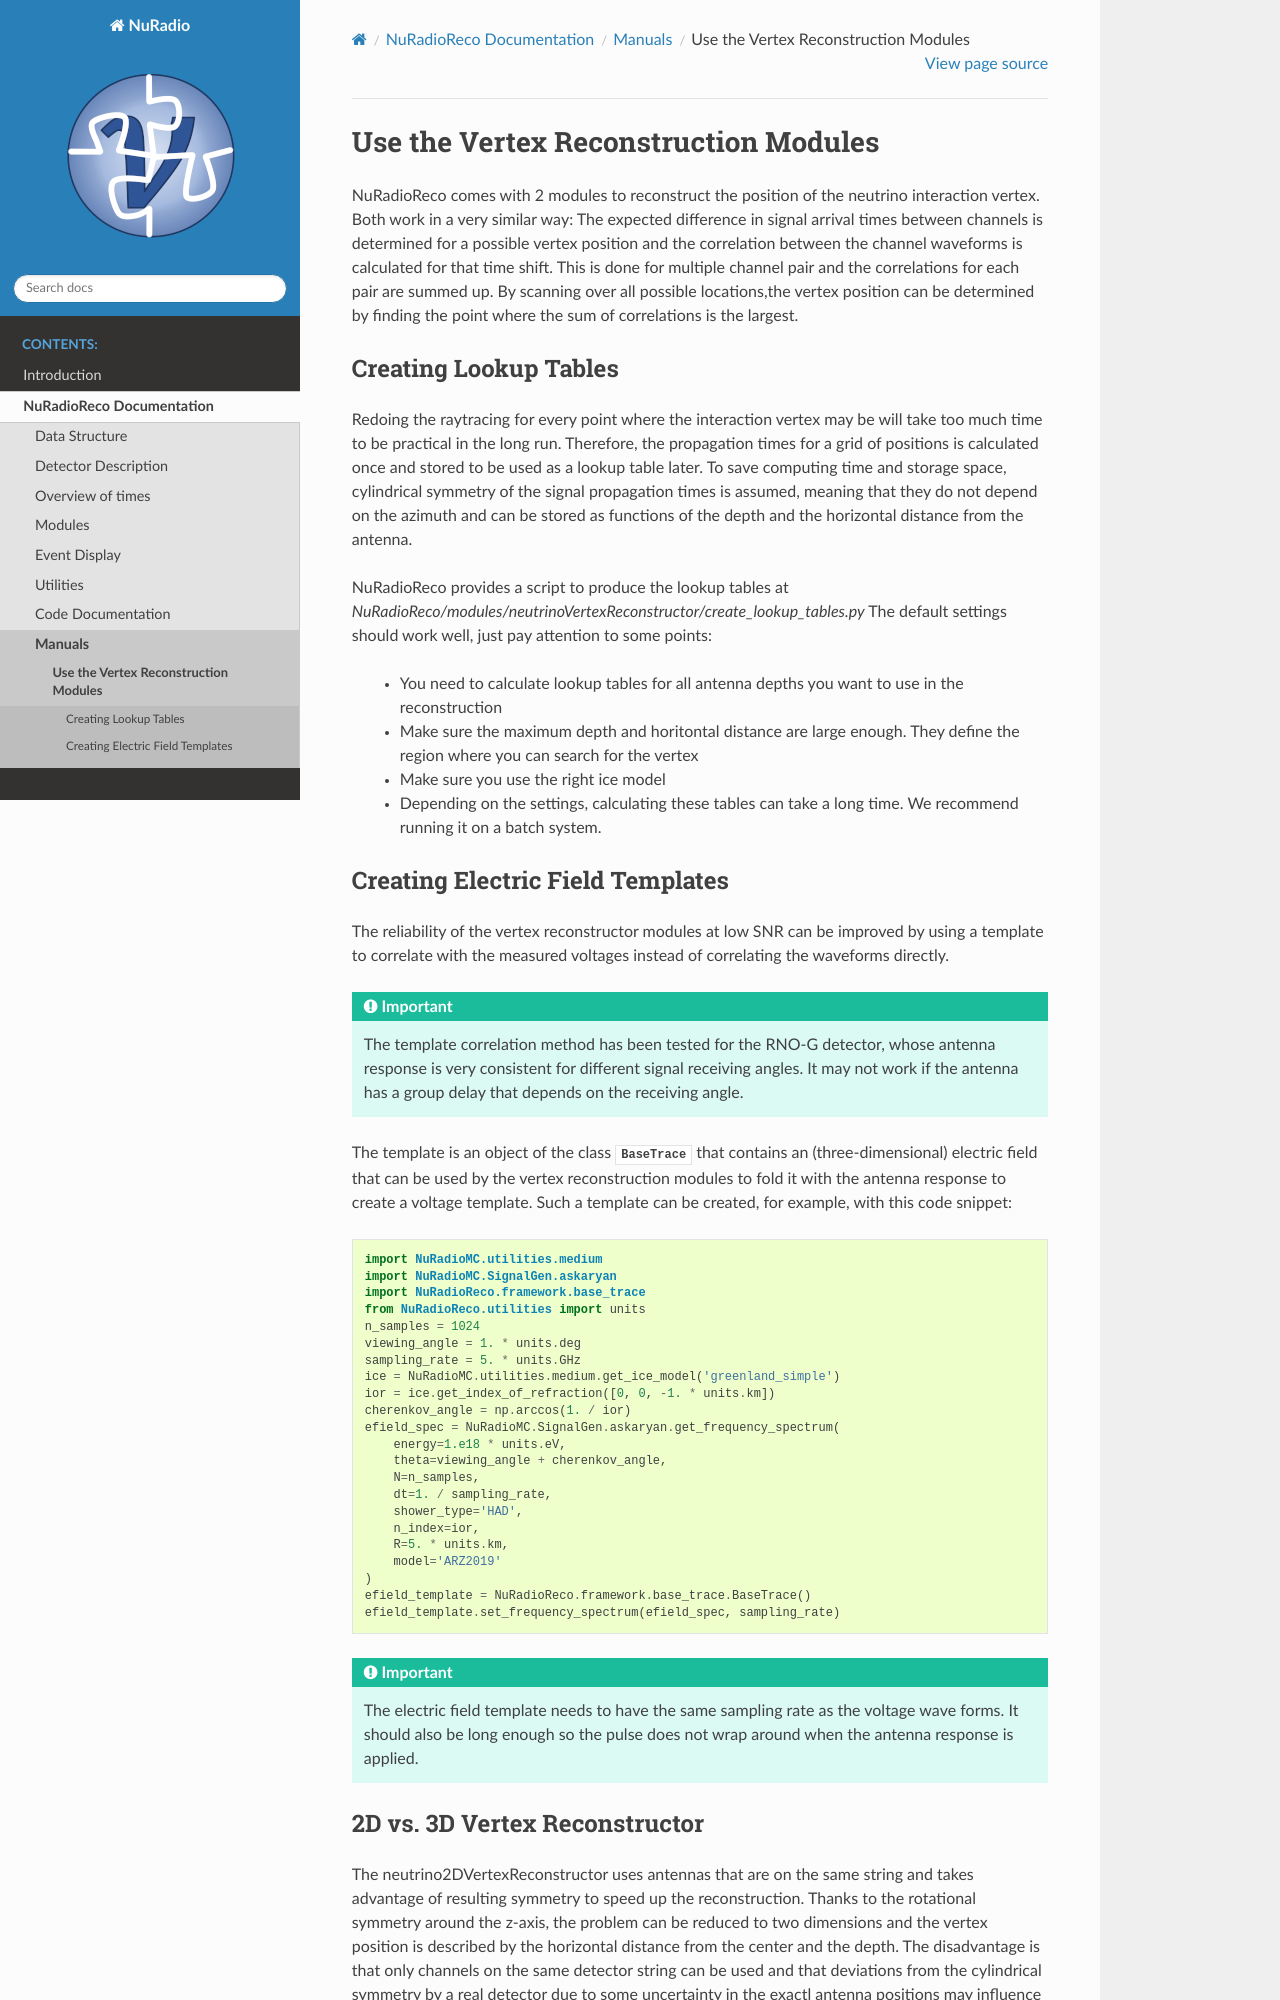

repository: nu-radio/NuRadioMC · page: NuRadioReco/pages/how_to/vertex_reconstruction.html · generator: sphinx

Use the Vertex Reconstruction Modules
======================================

NuRadioReco comes with 2 modules to reconstruct the position of the neutrino
interaction vertex. Both work in a very similar way: The expected difference
in signal arrival times between channels is determined for a possible vertex
position and the correlation between the channel waveforms is calculated for
that time shift. This is done for multiple channel pair and the correlations
for each pair are summed up. By scanning over all possible locations,the vertex
position can be determined by finding the point where the sum of correlations
is the largest.

Creating Lookup Tables
-------------------------

Redoing the raytracing for every point where the interaction vertex may be
will take too much time to be practical in the long run. Therefore, the propagation
times for a grid of positions is calculated once and stored to be used as a
lookup table later. To save computing time and storage space, cylindrical
symmetry of the signal propagation times is assumed, meaning that they do not
depend on the azimuth and can be stored as functions of the depth and the horizontal
distance from the antenna.

NuRadioReco provides a script to produce the lookup tables  at
`NuRadioReco/modules/neutrinoVertexReconstructor/create_lookup_tables.py`
The default settings should work well, just pay attention to some points:

  - You need to calculate lookup tables for all antenna depths you want to use in the
    reconstruction
  - Make sure the maximum depth and horitontal distance are large enough. They define
    the region where you can search for the vertex
  - Make sure you use the right ice model
  - Depending on the settings, calculating these tables can take a long time. We
    recommend running it on a batch system.

Creating Electric Field Templates
-------------------------------------------

The reliability of the vertex reconstructor modules at low SNR can be improved by using
a template to correlate with the measured voltages instead of correlating the waveforms
directly.

.. Important::
    The template correlation method has been tested for the RNO-G detector, whose antenna
    response is very consistent for different signal receiving angles. It may not work
    if the antenna has a group delay that depends on the receiving angle.

The template is an object of the class
:class:`BaseTrace <NuRadioReco.framework.base_trace>`
that contains an (three-dimensional) electric field that can be used by the vertex reconstruction
modules to fold it with the antenna response to create a voltage template. Such a template can
be created, for example, with this code snippet:

.. code-block:: Python

    import NuRadioMC.utilities.medium
    import NuRadioMC.SignalGen.askaryan
    import NuRadioReco.framework.base_trace
    from NuRadioReco.utilities import units
    n_samples = 1024
    viewing_angle = 1. * units.deg
    sampling_rate = 5. * units.GHz
    ice = NuRadioMC.utilities.medium.get_ice_model('greenland_simple')
    ior = ice.get_index_of_refraction([0, 0, -1. * units.km])
    cherenkov_angle = np.arccos(1. / ior)
    efield_spec = NuRadioMC.SignalGen.askaryan.get_frequency_spectrum(
        energy=1.e18 * units.eV,
        theta=viewing_angle + cherenkov_angle,
        N=n_samples,
        dt=1. / sampling_rate,
        shower_type='HAD',
        n_index=ior,
        R=5. * units.km,
        model='ARZ2019'
    )
    efield_template = NuRadioReco.framework.base_trace.BaseTrace()
    efield_template.set_frequency_spectrum(efield_spec, sampling_rate)

.. Important::
    The electric field template needs to have the same sampling rate as the voltage wave forms.
    It should also be long enough so the pulse does not wrap around when the antenna response
    is applied.
